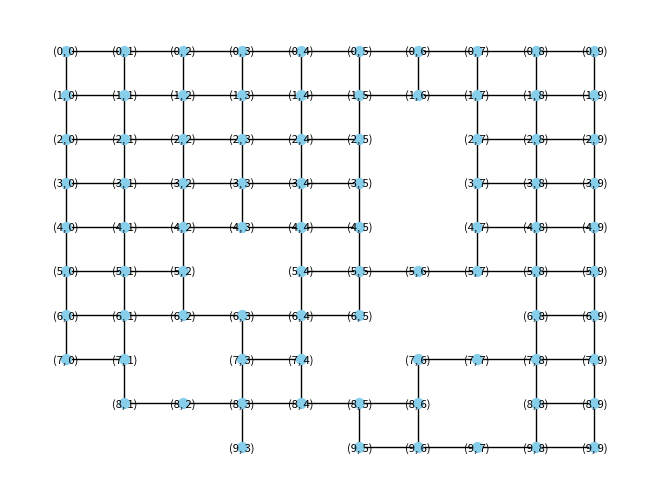

This figure's Python source:
import random
import numpy as np
import networkx as nx
import matplotlib.pyplot as plt

def generate_maze_graph(array):
    n, m = array.shape
    G = nx.Graph()

    for i in range(n):
        for j in range(m):
            if array[i, j]:
                if i > 0 and array[i-1, j]:  # Connect to the cell above
                    G.add_edge((i, j), (i-1, j))
                if j > 0 and array[i, j-1]:  # Connect to the cell to the left
                    G.add_edge((i, j), (i, j-1))
                if i < n-1 and array[i+1, j]:  # Connect to the cell below
                    G.add_edge((i, j), (i+1, j))
                if j < m-1 and array[i, j+1]:  # Connect to the cell to the right
                    G.add_edge((i, j), (i, j+1))

    pos = {(i, j): (j, -i) for i in range(n) for j in range(m)}
    nx.draw(G, pos, with_labels=True, node_size=50, node_color='skyblue', font_size=8, font_color='black')
    plt.show()
p=0.9
n=10
def __main__():
    grid=np.random.rand(n,n)<p
    generate_maze_graph(grid)
    print(grid)
__main__()
